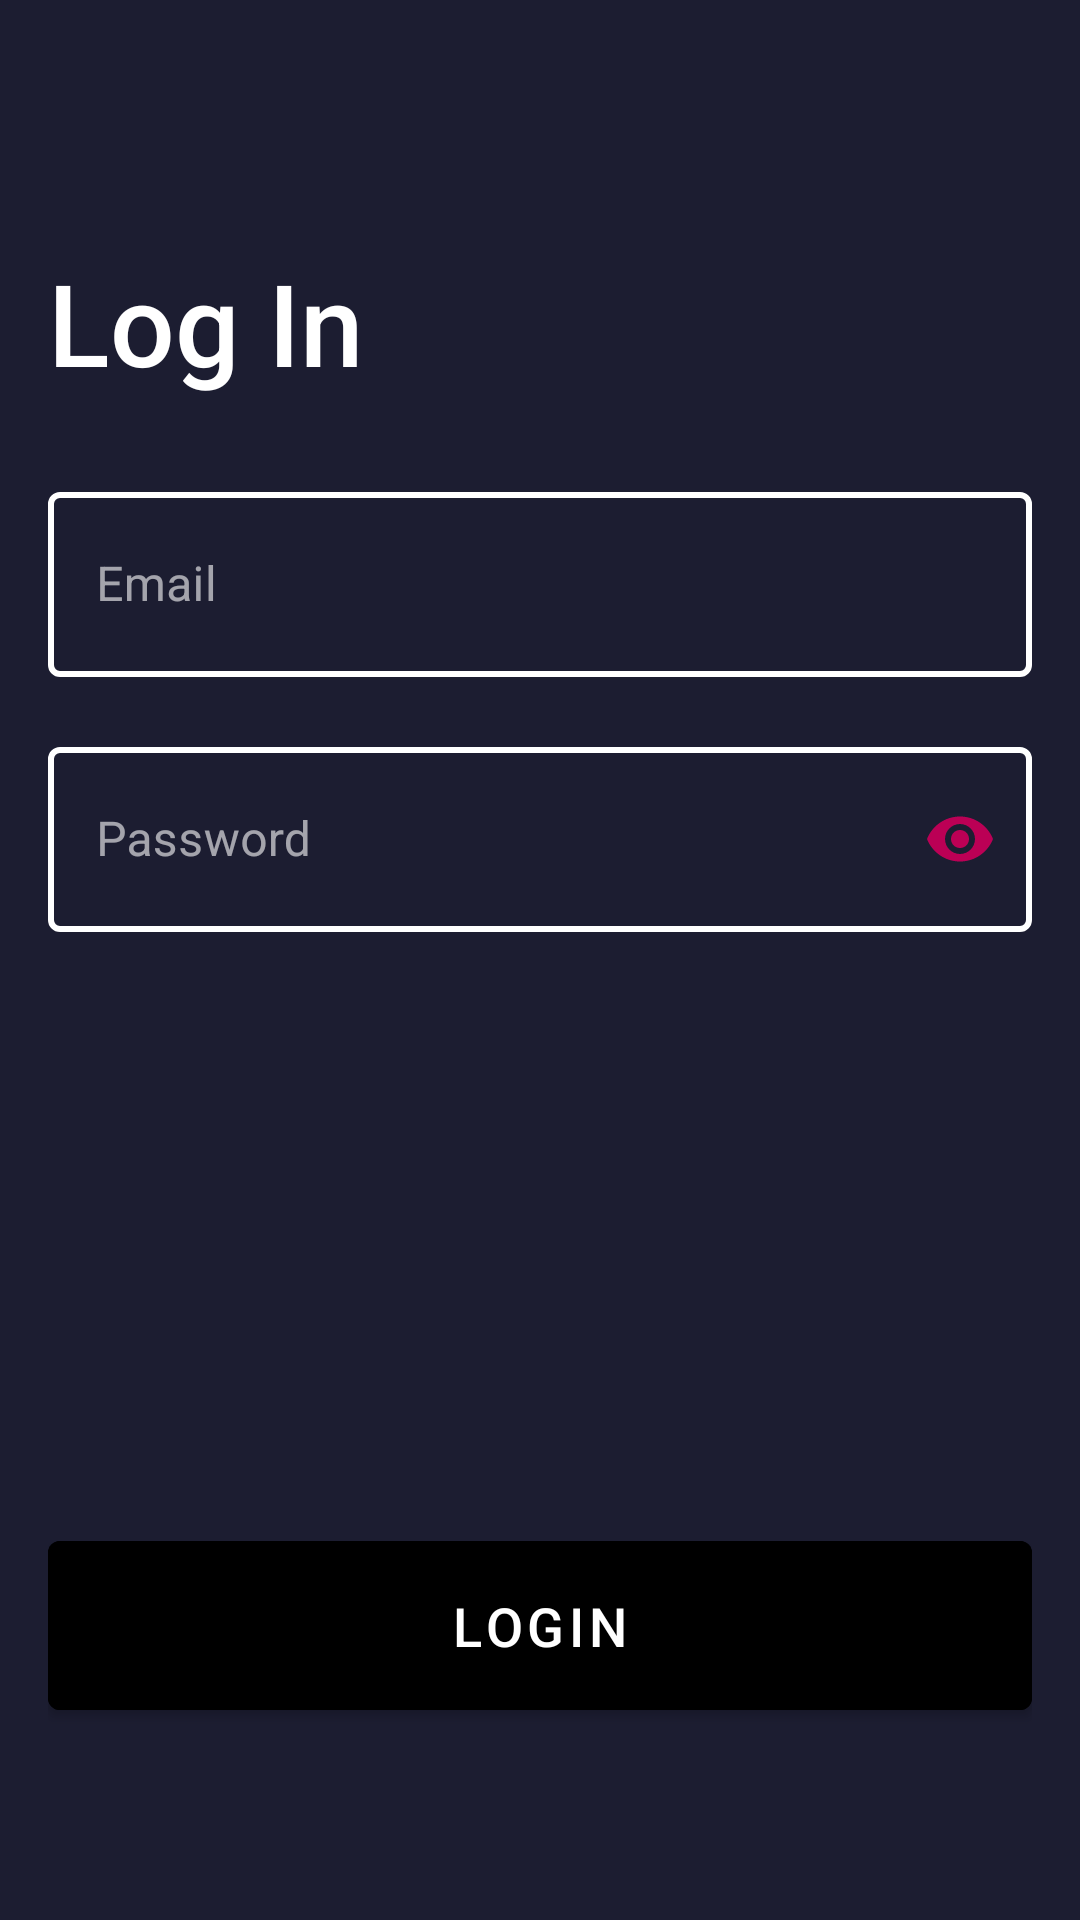

Here is an Android app screen rendered from its layout file. Give the layout XML and the strings, colors and styles it references.
<!-- AndroidManifest.xml: activity theme AppTheme.NoActionBar -->
<!-- res/layout/activity_login.xml -->
<?xml version="1.0" encoding="utf-8"?>
<androidx.coordinatorlayout.widget.CoordinatorLayout
    xmlns:android="http://schemas.android.com/apk/res/android"
    xmlns:app="http://schemas.android.com/apk/res-auto"
    android:layout_width="match_parent"
    android:layout_height="match_parent"
    xmlns:tools="http://schemas.android.com/tools">

    <LinearLayout
        android:layout_width="match_parent"
        android:layout_height="match_parent"
        android:layout_marginTop="@dimen/top_title_margin"
        android:orientation="vertical"
        android:padding="@dimen/default_padding"
        android:textAlignment="viewStart">

        <TextView
            style="@style/TextTitle"
            android:id="@+id/titleText"
            android:layout_width="match_parent"
            android:layout_height="wrap_content"
            android:textAlignment="inherit"
            android:text="@string/login_title" />

        <com.google.android.material.textfield.TextInputLayout
            style="@style/EditTextInputLayoutStyle"
            android:id="@+id/emailLayout"
            android:hint="@string/login_email_hint"
            android:textAlignment="viewStart">

            <com.google.android.material.textfield.TextInputEditText
                style="@style/EditText"
                android:id="@+id/email"
                android:inputType="textEmailAddress"
                android:autofillHints="emailAddress"
                android:textAlignment="inherit" />
        </com.google.android.material.textfield.TextInputLayout>

        <com.google.android.material.textfield.TextInputLayout
            style="@style/EditTextInputLayoutStyle"
            android:id="@+id/passwordLayout"
            app:passwordToggleEnabled="true"
            app:passwordToggleTint="@color/colorAccent"
            android:hint="@string/login_password_hint"
            android:textAlignment="viewStart">

            <com.google.android.material.textfield.TextInputEditText
                style="@style/EditText"
                android:id="@+id/password"
                android:inputType="textPassword"
                android:autofillHints="password"
                android:textAlignment="inherit" />
        </com.google.android.material.textfield.TextInputLayout>

        <View style="@style/Divider" android:id="@+id/divider"
            android:visibility="gone" />

        <View
            android:layout_width="match_parent"
            android:layout_height="0dp"
            android:layout_weight="1" />

        <Button
            android:id="@+id/btn_login"
            style="@style/Button"
            android:text="@string/login_btn_login" />

        <Button
            android:id="@+id/btn_reset_password"
            style="@style/Button.TextButton"
            tools:text="@string/login_btn_forgot_password" />

    </LinearLayout>

    <include layout="@layout/layout_progress" android:id="@+id/progressLayout"/>

</androidx.coordinatorlayout.widget.CoordinatorLayout>
<!-- res/layout/layout_progress.xml (included above) -->
<?xml version="1.0" encoding="utf-8"?>
<LinearLayout
    xmlns:android="http://schemas.android.com/apk/res/android"
    xmlns:tools="http://schemas.android.com/tools"
    android:id="@+id/progressViewHolder"
    android:layout_width="match_parent"
    android:layout_height="match_parent"
    android:background="@color/progress_background_dark"
    android:gravity="center"
    android:visibility="gone"
    tools:visibility="gone">

    <ProgressBar
        android:id="@+id/progressBar"
        android:layout_width="32dp"
        android:layout_height="32dp"
        android:layout_marginBottom="20dp" />
</LinearLayout>
<!-- resources referenced by this layout -->
<resources>
  <color name="colorAccent">#bb0055</color>
  <color name="progress_background_dark">#4D000000</color>
  <dimen name="default_padding">16dp</dimen>
  <dimen name="top_title_margin">42dp</dimen>
  <string name="login_btn_forgot_password">Forgot your password?</string>
  <string name="login_btn_login">Login</string>
  <string name="login_email_hint">Email</string>
  <string name="login_password_hint">Password</string>
  <string name="login_title">Log In</string>
  <style name="Button" parent="Widget.MaterialComponents.Button">
          <item name="android:textColor">@color/white</item>
          <item name="android:textAllCaps">true</item>
          <item name="android:layout_width">match_parent</item>
          <item name="android:layout_height">wrap_content</item>
          <item name="android:paddingTop">@dimen/default_padding</item>
          <item name="android:paddingBottom">@dimen/default_padding</item>
          <item name="android:textSize">18sp</item>
          <item name="android:backgroundTint">@color/button_default</item>
      </style>
  <style name="Button.TextButton" parent="Widget.MaterialComponents.Button.TextButton">
          <item name="android:textAllCaps">false</item>
          <item name="android:layout_width">match_parent</item>
          <item name="android:layout_height">wrap_content</item>
          <item name="android:textSize">16sp</item>
          <item name="android:textColor">@color/colorAccent</item>
      </style>
  <style name="Divider">
          <item name="android:layout_width">match_parent</item>
          <item name="android:layout_height">1dp</item>
          <item name="android:layout_marginTop">@dimen/default_padding</item>
          <item name="android:layout_marginBottom">@dimen/default_padding</item>
          <item name="android:background">@color/divider_color</item>
      </style>
  <style name="EditText">
          <item name="android:layout_width">match_parent</item>
          <item name="android:layout_height">wrap_content</item>
          <item name="android:paddingBottom">@dimen/et_padding</item>
          <item name="android:paddingTop">@dimen/et_padding</item>
          <item name="colorError">@color/error_text_color</item>
          <item name="errorTextColor">@color/error_text_color</item>
          <item name="errorIconTint">@color/error_text_color</item>
      </style>
  <style name="TextTitle" parent="TextAppearance.AppCompat.Title">
          <item name="android:textSize">38sp</item>
          <item name="android:textColor">@color/white</item>
          <item name="android:layout_marginBottom">@dimen/default_padding</item>
          <item name="android:layout_marginTop">@dimen/large_padding</item>
      </style>
  <style name="AppTheme.NoActionBar">
          <item name="windowActionBar">false</item>
          <item name="windowNoTitle">true</item>
      </style>
  <color name="white">#ffffff</color>
  <color name="divider_color">#494a5a</color>
  <dimen name="et_padding">20dp</dimen>
  <color name="error_text_color">#FF3B00</color>
  <style name="hintText" parent="android:TextAppearance">
          <item name="android:textColor">@color/white</item>
      </style>
  <dimen name="small_padding">8dp</dimen>
  <style name="ErrorText" parent="TextAppearance.Design.Error">
          <item name="android:textColor">@color/error_text_color</item>
      </style>
  <dimen name="large_padding">24dp</dimen>
</resources>
